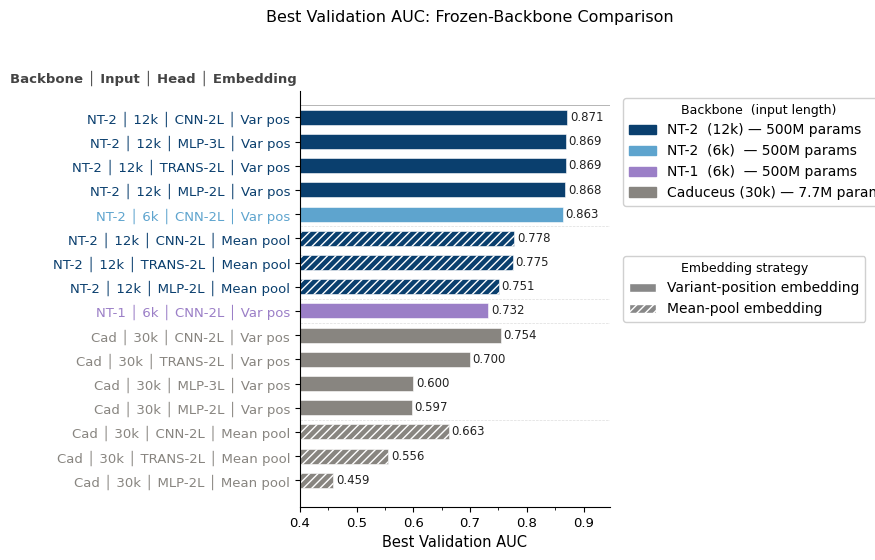

This figure's Python source:
"""
Fig. 2 → horizontal bar chart of best validation AUC, v4.
Colors: navy NT-2, lavender NT-1, gray Caduceus.
"""

from pathlib import Path
import matplotlib
import matplotlib.pyplot as plt
import matplotlib.patches as mpatches
import matplotlib.ticker as ticker

matplotlib.rcParams["pdf.fonttype"] = 42
matplotlib.rcParams["ps.fonttype"]  = 42
matplotlib.rcParams["font.family"]  = "Arial"

OUT_PATH = Path("results") / "figures" / "fig_frozen"

RECORDS = [
    ("NT-2", "12k", "CNN-2L",   "Var pos",   0.871),
    ("NT-2", "12k", "MLP-3L",   "Var pos",   0.869),
    ("NT-2", "12k", "TRANS-2L", "Var pos",   0.869),
    ("NT-2", "12k", "MLP-2L",   "Var pos",   0.868),
    ("NT-2", "6k",  "CNN-2L",   "Var pos",   0.863),
    ("NT-2", "12k", "CNN-2L",   "Mean pool", 0.778),
    ("NT-2", "12k", "TRANS-2L", "Mean pool", 0.775),
    ("NT-2", "12k", "MLP-2L",   "Mean pool", 0.751),
    ("NT-1", "6k",  "CNN-2L",   "Var pos",   0.732),
    ("Cad",  "30k", "CNN-2L",   "Var pos",   0.754),
    ("Cad",  "30k", "TRANS-2L", "Var pos",   0.700),
    ("Cad",  "30k", "MLP-3L",   "Var pos",   0.600),
    ("Cad",  "30k", "MLP-2L",   "Var pos",   0.597),
    ("Cad",  "30k", "CNN-2L",   "Mean pool", 0.663),
    ("Cad",  "30k", "TRANS-2L", "Mean pool", 0.556),
    ("Cad",  "30k", "MLP-2L",   "Mean pool", 0.459),
]

RECORDS_PLOT = list(reversed(RECORDS))

BACKBONE_COLOR = {
    ("NT-2", "12k"): "#0A3F6E",
    ("NT-2", "6k"):  "#5EA4CE",
    ("NT-1", "6k"):  "#9B7FC7",
    ("Cad",  "30k"): "#888580",
}

HATCH = {"Var pos": "", "Mean pool": "////"}

BAR_HEIGHT     = 0.62
TICK_FONTSIZE  = 9.5
LABEL_FONTSIZE = 10.5
TITLE_FONTSIZE = 11.5
FIGSIZE        = (4, 5.4)

SEP = " │ "

def make_label(backbone, length, head, embed):
    return f"{backbone}{SEP}{length}{SEP}{head}{SEP}{embed}"

fig, ax = plt.subplots(figsize=FIGSIZE)

x_min   = 0.40
x_max_d = max(r[4] for r in RECORDS_PLOT)
xoff    = (x_max_d - x_min) * 0.010

for idx, (backbone, length, head, embed, auc) in enumerate(RECORDS_PLOT):
    color = BACKBONE_COLOR[(backbone, length)]
    ax.barh(idx, auc - x_min, left=x_min, height=BAR_HEIGHT,
            color=color, hatch=HATCH[embed],
            edgecolor="white", linewidth=0.4, zorder=2)
    ax.text(auc + xoff, idx, f"{auc:.3f}",
            va="center", ha="left",
            fontsize=TICK_FONTSIZE - 1, color="#222222", zorder=3)

ylabels = [make_label(*r[:4]) for r in RECORDS_PLOT]
ax.set_yticks(range(len(RECORDS_PLOT)))
ax.set_yticklabels(ylabels, fontsize=TICK_FONTSIZE, fontfamily="Arial", ha="right")
for tick, (backbone, length, *_) in zip(ax.get_yticklabels(), RECORDS_PLOT):
    tick.set_color(BACKBONE_COLOR[(backbone, length)])

header_str = f"Backbone{SEP}Input{SEP}Head{SEP}Embedding"
n = len(RECORDS_PLOT)
header_text = ax.text(-0.01, 1.012, header_str, transform=ax.transAxes,
        ha="right", va="bottom", fontsize=TICK_FONTSIZE,
        fontfamily="Arial", color="#444444", fontweight="bold")

ax.axhline(n - 0.5, color="#aaaaaa", linewidth=0.6, zorder=1)
for sep_idx in [3, 7, 8, 11]:
    ax.axhline(sep_idx - 0.5, color="#dddddd", linewidth=0.5,
               linestyle="--", zorder=1)

padding = (x_max_d - x_min) * 0.16
ax.set_xlim(x_min, x_max_d + padding)
ax.set_xlabel("Best Validation AUC", fontsize=LABEL_FONTSIZE)
ax.tick_params(axis="x", labelsize=TICK_FONTSIZE)
ax.xaxis.set_major_locator(ticker.MultipleLocator(0.1))
ax.xaxis.set_minor_locator(ticker.MultipleLocator(0.05))
ax.spines["top"].set_visible(False)
ax.spines["right"].set_visible(False)

backbone_patches = [
    mpatches.Patch(color=BACKBONE_COLOR[("NT-2", "12k")], label="NT-2  (12k) — 500M params"),
    mpatches.Patch(color=BACKBONE_COLOR[("NT-2", "6k")],  label="NT-2  (6k)  — 500M params"),
    mpatches.Patch(color=BACKBONE_COLOR[("NT-1", "6k")],  label="NT-1  (6k)  — 500M params"),
    mpatches.Patch(color=BACKBONE_COLOR[("Cad",  "30k")], label="Caduceus (30k) — 7.7M params"),
]
embed_patches = [
    mpatches.Patch(facecolor="#888888", hatch="",     edgecolor="white", label="Variant-position embedding"),
    mpatches.Patch(facecolor="#888888", hatch="////", edgecolor="white", label="Mean-pool embedding"),
]

leg1 = ax.legend(handles=backbone_patches, title="Backbone  (input length)",
                 title_fontsize=TICK_FONTSIZE - 0.5, fontsize=TICK_FONTSIZE - 1,
                 loc="upper left", bbox_to_anchor=(1.02, 1.0), frameon=True,
                 framealpha=0.92, edgecolor="#cccccc", prop={"family": "Arial"})
ax.add_artist(leg1)
leg2 = ax.legend(handles=embed_patches, title="Embedding strategy",
                 title_fontsize=TICK_FONTSIZE - 0.5, fontsize=TICK_FONTSIZE - 1,
                 loc="upper left", bbox_to_anchor=(1.02, 0.62),
                 frameon=True, framealpha=0.92, edgecolor="#cccccc",
                 prop={"family": "Arial"})

suptitle = fig.suptitle("Best Validation AUC: Frozen-Backbone Comparison",
                        fontsize=TITLE_FONTSIZE, x=0.55, y=1.03)

OUT_PATH.parent.mkdir(parents=True, exist_ok=True)
for ext in [".pdf", ".png"]:
    fig.savefig(OUT_PATH.with_suffix(ext), bbox_inches="tight",
                bbox_extra_artists=(leg1, leg2, suptitle, header_text), dpi=300)
    print(f"Saved → {OUT_PATH.with_suffix(ext)}")
plt.close(fig)
